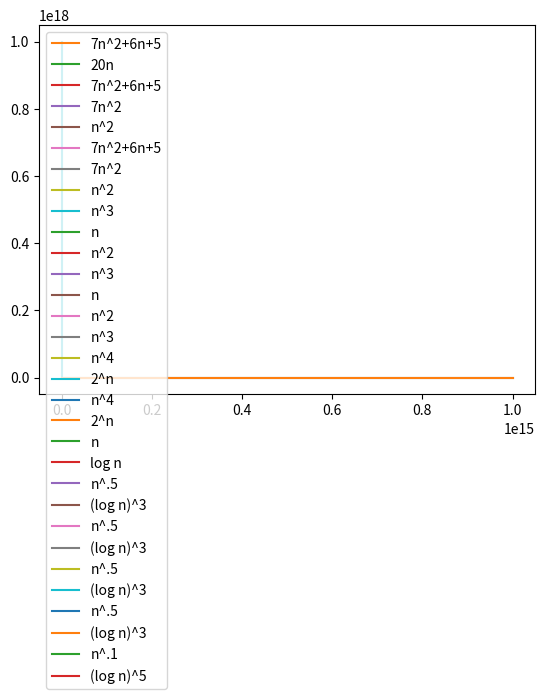

This chart was generated by the following Python code:

# coding: utf-8

# # Big-O Notation: Plots
# 
# The purpose of this notebook is to visualize the order of growth of some functions used frequently in the algorithm analysis. Note that this is an interactive notebook meaning that besides of just running all the code below you may also fool around with it. Try to plug in you favorite functions and/or change the ranges below and see what happens. Proceed by repeatedly clicking the Run button. To start over, select Kernel -> Restart and Clear Output.

# ## Definitions
# 
# We start by reminding the definitions. Consider two functions $f(n)$ and $g(n)$ that are defined for all positive integers and take on non-negative real values. (Some frequently used functions used in algorithm design: $\log n$, $\sqrt{n}$, $n\log n$, $n^3$, $2^n$). We say that **$f$ grows slower than $g$** and write $f \prec g$, if $\frac{f(n)}{g(n)}$ goes to 0 as $n$ grows. We say that **$f$ grows no faster than $g$** and write $f \preceq g$, if there exists a constant $c$ such that $f(n) \le c \cdot g(n)$ for all $n$.
# 
# Three important remarks.
# 1. $f \prec g$ is the same as $f=o(g)$ (small-o) and $f \preceq g$ is the same as $f=O(g)$ (big-O). In this notebook, we've decided to stick to the $\preceq$ notation, since many learners find this notation more intuitive. One source of confusion is the following: many learners are confused by the statement like "$5n^2=O(n^3)$". When seeing such a statement, they claim: "But this is wrong! In fact, $5n^2=O(n^2)$!" At the same time, both these statements are true: $5n^2=O(n^3)$ and also $5n^2=O(n^2)$. They both just say that $5n^2$ grows no faster than both $n^2$ and $n^3$. In fact, $5n^2$ grows no faster than $n^2$ and grows slower than $n^3$. In $\preceq$ notation, this is expressed as follows: $5n^2 \preceq n^2$ and $5n^2 \preceq n^3$. This resembles comparing integers: if $x=2$, then both statements $x \le 2$ and $x \le 3$ are correct.
# 2. Note that if $f \prec g$, then also $f \preceq g$. In plain English: if $f$ grows slower than $g$, then $f$ certainly grows no faster than $g$.
# 3. Note that we need to use a fancy $\preceq$ symbol instead of the standard less-or-equal sign $\le$, since the latter one is typically used as follows: $f \le g$ if $f(n) \le g(n)$ for all $n$. Hence, for example, $5n^2 \not \le n^2$, but $5n^2 \preceq n^2$. 

# ## Plotting: two simple examples
# 
# We start by loading two modules responsible for plotting.

# In[1]:


get_ipython().run_line_magic('matplotlib', 'inline')
import matplotlib.pyplot as plt
import numpy as np


# Now, plotting a function is as easy as the following three lines of code. It shows the plot of a function $7n^2+6n+5$ in the range $1 \le n \le 100$. Note that the scale of the $y$-axis adjusts nicely.

# In[2]:


n = np.linspace(1, 100)
plt.plot(n, 7 * n * n + 6 * n + 5)
plt.show()


# Now, let us add a function $20n$ to the previous example to visualize that $20n$ grows slower than $7n^2+6n+5$.

# In[3]:


n = np.linspace(1, 100)
plt.plot(n, 7 * n * n + 6 * n + 5, label="7n^2+6n+5")
plt.plot(n, 20 * n, label="20n")
plt.legend(loc='upper left')
plt.show()


# ## Common rules
# 
# Before proceeding with visualizations, let's review the common rules of comparing the order of growth of functions arising frequently in algorithm analysis.
# 
# 1. Multiplicative constants can be omitted: $c \cdot f \preceq f$. Examples: $5n^2 \preceq n^2$, $\frac{n^2}{3} \preceq n^2$.
# 2. Out of two polynomials, the one with larger degree grows faster: $n^a \preceq n^b$ for $0 \le a \le b$. Examples: $n \prec n^2$, $\sqrt{n} \prec n^{2/3}$, $n^2 \prec n^3$, $n^0 \prec \sqrt{n}$.
# 3. Any polynomial grows slower than any exponential: $n^a \prec b^n$ for $a \ge 0, b>1$. Examples: $n^3 \prec 2^n$, $n^{10} \prec 1.1^n$.
# 4. Any polylogarithm grows slower than any polynomial: $(\log n)^a \prec n^b$ for $a, b>0$. Examples: $(\log n)^3 \prec \sqrt{n}$, $n\log n \prec n^2$.
# 5. Smaller terms can be ommited: if $f \prec g$, then $f+g\preceq g$. Examples: $n^2+n \preceq n^2$, $2^n+n^9 \preceq 2^n$.

# ## Rule 5: Smaller terms can be omitted
# 
# Consider $7n^2+6n+5$ again. Both $6n$ and $5$ grow slower than $7n^2$. For this reason, they can be omitted. To visualize this, let's first plot the functions $7n^2+6n+5$ and $7n^2$ for $1 \le n \le 5$.

# In[4]:


n = np.linspace(1, 5)
plt.plot(n, 7 * n * n + 6 * n + 5, label="7n^2+6n+5")
plt.plot(n, 7 * n * n, label="7n^2")
plt.plot(n, n * n, label="n^2")
plt.legend(loc='upper left')
plt.show()


# As expected, $7n^2+6n+5$ is always larger than $7n^2$ (as $n$ is positive). Next, we plot the same two functions but for $1 \le n \le 100$.

# In[5]:


n = np.linspace(1, 1000000)
plt.plot(n, 7 * n * n + 6 * n + 5, label="7n^2+6n+5")
plt.plot(n, 7 * n * n, label="7n^2")
plt.plot(n, n * n, label="n^2")
plt.plot(n, n * n * n, label="n^3")
plt.legend(loc='upper left')
plt.show()


# We see that as $n$ grows, the contribution of $6n+5$ becomes more and more negligible.

# Another way of justifying this, is to plot the function $\frac{7n^2+6n+5}{7n^2}$.

# In[6]:


x = np.linspace(1, 100)
plt.plot(n, (7 * n * n + 6 * n + 5)/(n * n))
plt.show()


# As we see, as $n$ grows, the fraction approaches 1.

# ## Rule 1: Multiplicative constants can be ommitted
# 
# In terms of big-O notation, $7n^2+6n+5=O(n^2)$, i.e., $7n^2+6n+5$ grows no faster than $n^2$. This again can be visualized by plotting their fraction. As we see, their fraction is always at most 18 and approaches 7. In other words, $7n^2+6n+5 \le 18n^2$ for all $n \ge 1$.

# In[7]:


n = np.linspace(1, 100)
plt.plot(n, (7 * n * n + 6 * n + 5)/(n*n * n))
plt.show()


# ## Rule 2: Out of two polynomials, the one with larger degree grows faster
# 
# For constants $a > b > 0$, $n^a$ grows faster than $n^b$. This, in particular, means that $n^b=O(n^a)$. To visualize it, let's plot $n$, $n^2$, and $n^3$.

# In[8]:


n = np.linspace(1, 10)
plt.plot(n, n, label="n")
plt.plot(n, n * n, label="n^2")
plt.plot(n, n * n * n, label="n^3")
plt.legend(loc='upper left')
plt.show()


# Let's now see what happens on a bigger scale: instead of the range $1 \le n \le 10$, consider the range $1 \le n \le 100$.

# In[9]:


n = np.linspace(1, 100)
plt.plot(n, n, label="n")
plt.plot(n, n * n, label="n^2")
plt.plot(n, n * n * n, label="n^3")
plt.legend(loc='upper left')
plt.show()


# ## Rule 3: Any polynomial grows slower than any exponential
# 
# Let's plot $n^4$ and $2^n$ in the range $1 \le n \le 10$.

# In[10]:


n = np.linspace(1, 10)
plt.plot(n, n ** 4, label="n^4")
plt.plot(n, 2 ** n, label="2^n")
plt.legend(loc='upper left')
plt.show()


# The plot reveals that in this range $n^4$ is always greater than $2^n$. This however does not mean that $n^4$ grows faster than $2^n$! To ensure this, let's take a look at a larger range $1 \le n \le 20$.

# In[11]:


n = np.linspace(1, 20)
plt.plot(n, n ** 4, label="n^4")
plt.plot(n, 2 ** n, label="2^n")
plt.legend(loc='upper left')
plt.show()


# ## Rule 4: Any polylogarithm grows slower than any polynomial
# 
# To visualize this rule, we start by plotting the two most standard representatives: $\log n$ and $n$. The following plot shows that $\log n$ indeed grows slower than $n$.

# In[12]:


n = np.linspace(1, 20)
plt.plot(n, n, label="n")
plt.plot(n, np.log(n), label="log n")
plt.legend(loc='upper left')
plt.show()


# Now consider a more exotic example: $(\log n)^3$ versus $\sqrt{n}$ (recall that $\sqrt{n}$ is a polynomial function since $\sqrt{n}=n^{0.5}$).

# In[13]:


n = np.linspace(1, 100)
plt.plot(n, n ** .5, label="n^.5")
plt.plot(n, np.log(n) ** 3, label="(log n)^3")
plt.legend(loc='upper left')
plt.show()


# This looks strange: it seems that $(\log n)^3$ grows faster than $\sqrt{n}$. Let's do the standard trick: increase the range from $[1,100]$ to, say, $[1, 1\,000\,000]$.

# In[14]:


n = np.linspace(1, 10 ** 6)
plt.plot(n, n ** .5, label="n^.5")
plt.plot(n, np.log(n) ** 3, label="(log n)^3")
plt.legend(loc='upper left')
plt.show()


# Surprisingly, the logaritmic function is still above the polynomial one! This shows that it is in fact dangerous to decide which function grows faster just by looking at how they behave for some not so large values of $n$. The rule "any polynomial grows faster than any polylogarithm" means that **eventually** the polynomial function will become larger and larger than polylogarithmic. But the rule does not specify for what value of $n$ this happens for the first time. 
# 
# To finally ensure that $\sqrt{n}$ outperforms $(\log n)^3$ eventually, let's increase the range to $10^8$.

# In[15]:


n = np.linspace(1, 10 ** 8)
plt.plot(n, n ** .5, label="n^.5")
plt.plot(n, np.log(n) ** 3, label="(log n)^3")
plt.legend(loc='upper left')
plt.show()


# Also, let's consider an even large interval to make sure that these two functions don't switch back.

# In[16]:


n = np.linspace(1, 10 ** 15)
plt.plot(n, n ** .5, label="n^.5")
plt.plot(n, np.log(n) ** 3, label="(log n)^3")
plt.legend(loc='upper left')
plt.show()


# ## Exercise
# 
# As the final exercise, try to find the value of $n$ where $n^{0.1}$ becomes larger than $(\log n)^5$.

# In[17]:


n = np.linspace(1, 2)
plt.plot(n, n ** .1, label="n^.1")
plt.plot(n, np.log(n) ** 5, label="(log n)^5")
plt.legend(loc='upper left')
plt.show()

